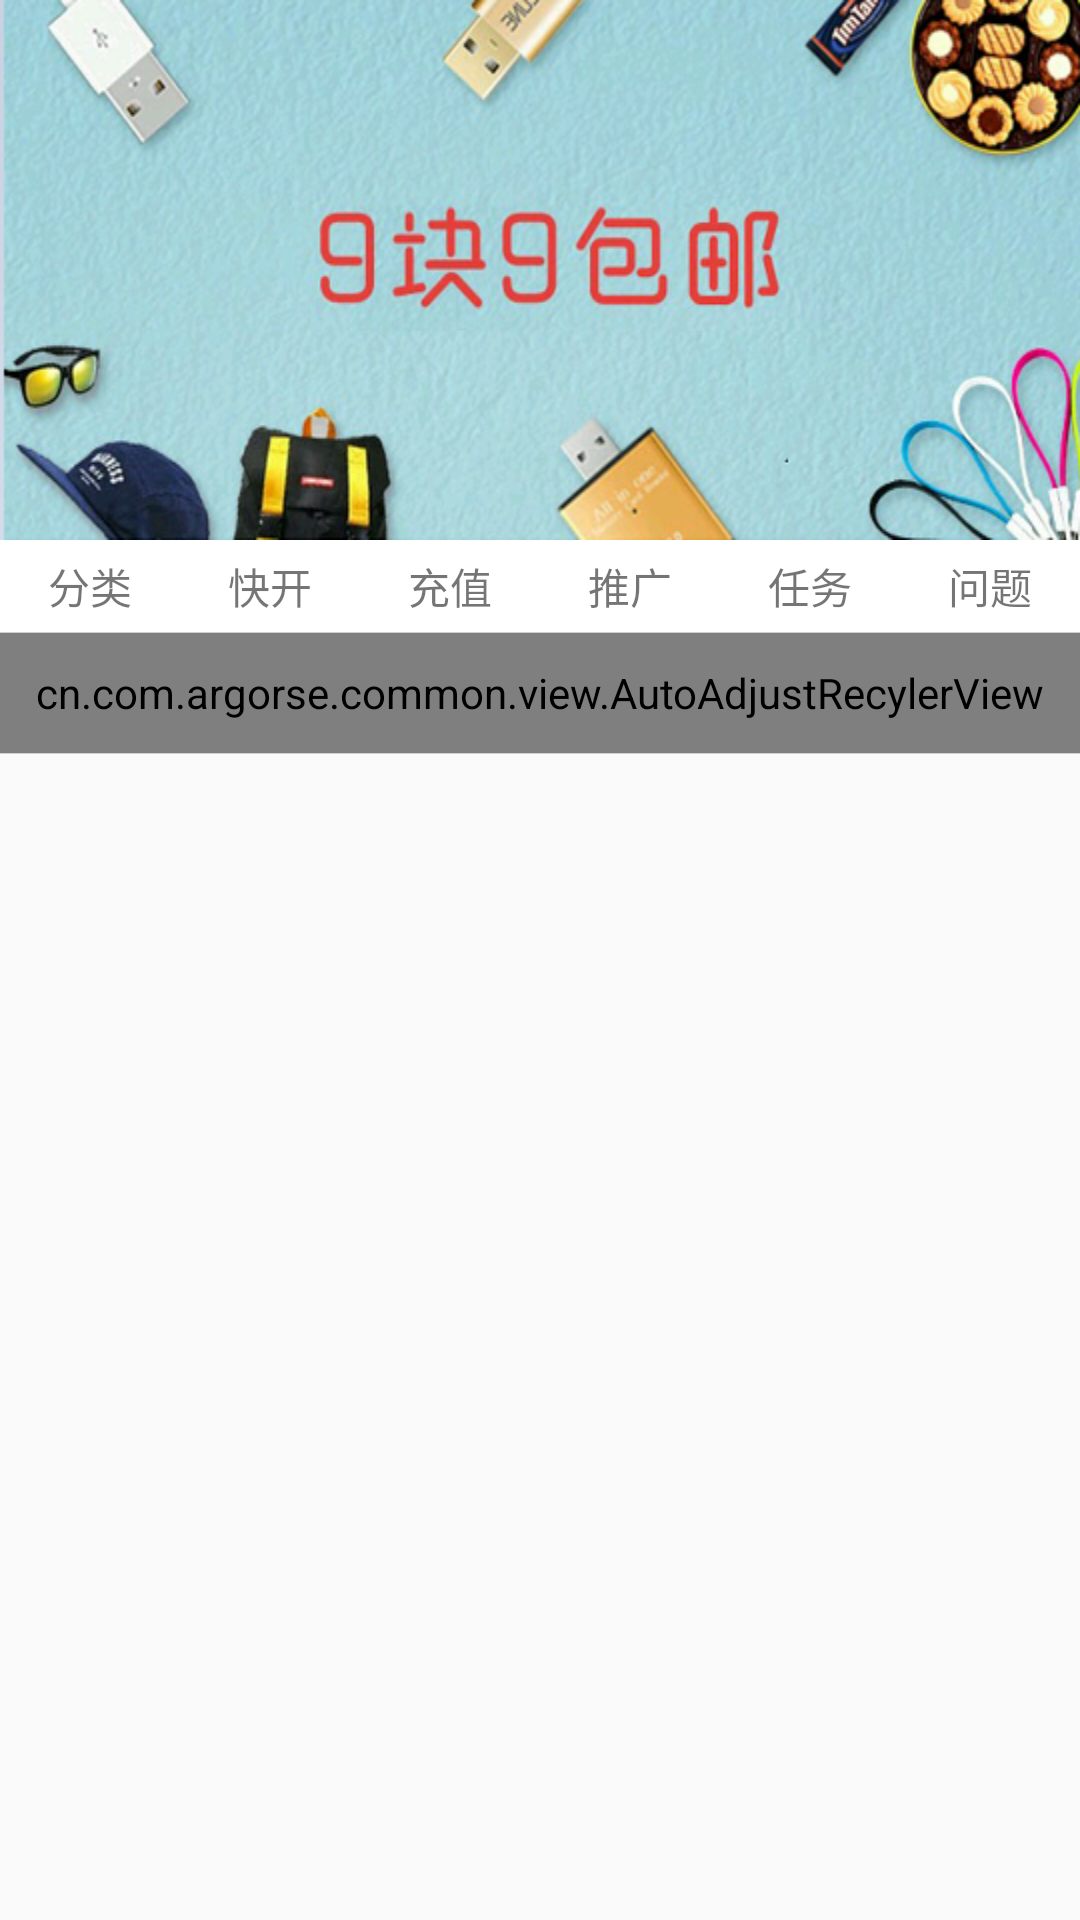

The Android layout XML behind this screen, and the referenced resources:
<!-- AndroidManifest.xml: application theme AppTheme -->
<!-- res/layout/crazy_buy_header_view.xml -->
<?xml version="1.0" encoding="utf-8"?>
<LinearLayout xmlns:android="http://schemas.android.com/apk/res/android"
    android:orientation="vertical" android:layout_width="match_parent"
    android:layout_height="match_parent">

    <ImageView
        android:layout_width="match_parent"
        android:layout_height="@dimen/viewpager_height"
        android:background="@mipmap/ninebaoyou"
        />

    <LinearLayout
        android:layout_width="match_parent"
        android:layout_height="wrap_content"
        android:orientation="horizontal"
        android:background="@color/font_whiter"
        >
        <TextView
            android:layout_width="0dp"
            android:layout_height="wrap_content"
            android:layout_weight="1"
            android:text="@string/crazy_type"
            android:drawableTop="@mipmap/ic_launcher"
            android:gravity="center"
            android:padding="@dimen/margin_panding_short"
            />
        <TextView
            android:layout_width="0dp"
            android:layout_height="wrap_content"
            android:layout_weight="1"
            android:text="@string/crazy_open"
            android:drawableTop="@mipmap/ic_launcher"
            android:gravity="center"
            android:padding="@dimen/margin_panding_short"
            />
        <TextView
            android:layout_width="0dp"
            android:layout_height="wrap_content"
            android:layout_weight="1"
            android:text="@string/crazy_charge"
            android:drawableTop="@mipmap/ic_launcher"
            android:gravity="center"
            android:padding="@dimen/margin_panding_short"
            />
        <TextView
            android:layout_width="0dp"
            android:layout_height="wrap_content"
            android:layout_weight="1"
            android:text="@string/crazy_spread"
            android:drawableTop="@mipmap/ic_launcher"
            android:gravity="center"
            android:padding="@dimen/margin_panding_short"
            />
        <TextView
            android:layout_width="0dp"
            android:layout_height="wrap_content"
            android:layout_weight="1"
            android:text="@string/crazy_mission"
            android:drawableTop="@mipmap/ic_launcher"
            android:gravity="center"
            android:padding="@dimen/margin_panding_short"
            />
        <TextView
            android:layout_width="0dp"
            android:layout_height="wrap_content"
            android:layout_weight="1"
            android:text="@string/crazy_question"
            android:drawableTop="@mipmap/ic_launcher"
            android:gravity="center"
            android:padding="@dimen/margin_panding_short"
            />

    </LinearLayout>

    <View
       style="@style/all_page_line"

        />

    <cn.com.argorse.common.view.AutoAdjustRecylerView
        android:id="@+id/id_recyclerview_horizontal"
        android:layout_width="match_parent"
        android:layout_height="40dp"
        android:layout_gravity="bottom"
        android:scrollbars="none"
        android:visibility="visible" />
    <View
        style="@style/all_page_line"
        />


</LinearLayout>
<!-- resources referenced by this layout -->
<resources>
  <color name="font_whiter">#ffffff</color>
  <dimen name="margin_panding_short">5dp</dimen>
  <dimen name="viewpager_height">180dp</dimen>
  <!-- mipmap ninebaoyou: png bitmap (mipmap-xhdpi, 260438 bytes) -->
  <string name="crazy_charge">充值</string>
  <string name="crazy_mission">任务</string>
  <string name="crazy_open">快开</string>
  <string name="crazy_question">问题</string>
  <string name="crazy_spread">推广</string>
  <string name="crazy_type">分类</string>
  <style name="all_page_line">
          <item name="android:layout_width">fill_parent</item>
          <item name="android:layout_height">1px</item>
          <item name="android:background">@mipmap/all_page_list_line</item>
      </style>
  <style name="AppTheme" parent="Theme.AppCompat.Light.DarkActionBar">
          
          <item name="colorPrimary">@color/colorPrimary</item>
          <item name="colorPrimaryDark">@color/colorPrimaryDark</item>
          <item name="colorAccent">@color/colorAccent</item>
      </style>
  <color name="colorPrimary">#3F51B5</color>
  <color name="colorPrimaryDark">#303F9F</color>
  <color name="colorAccent">#FF4081</color>
</resources>
